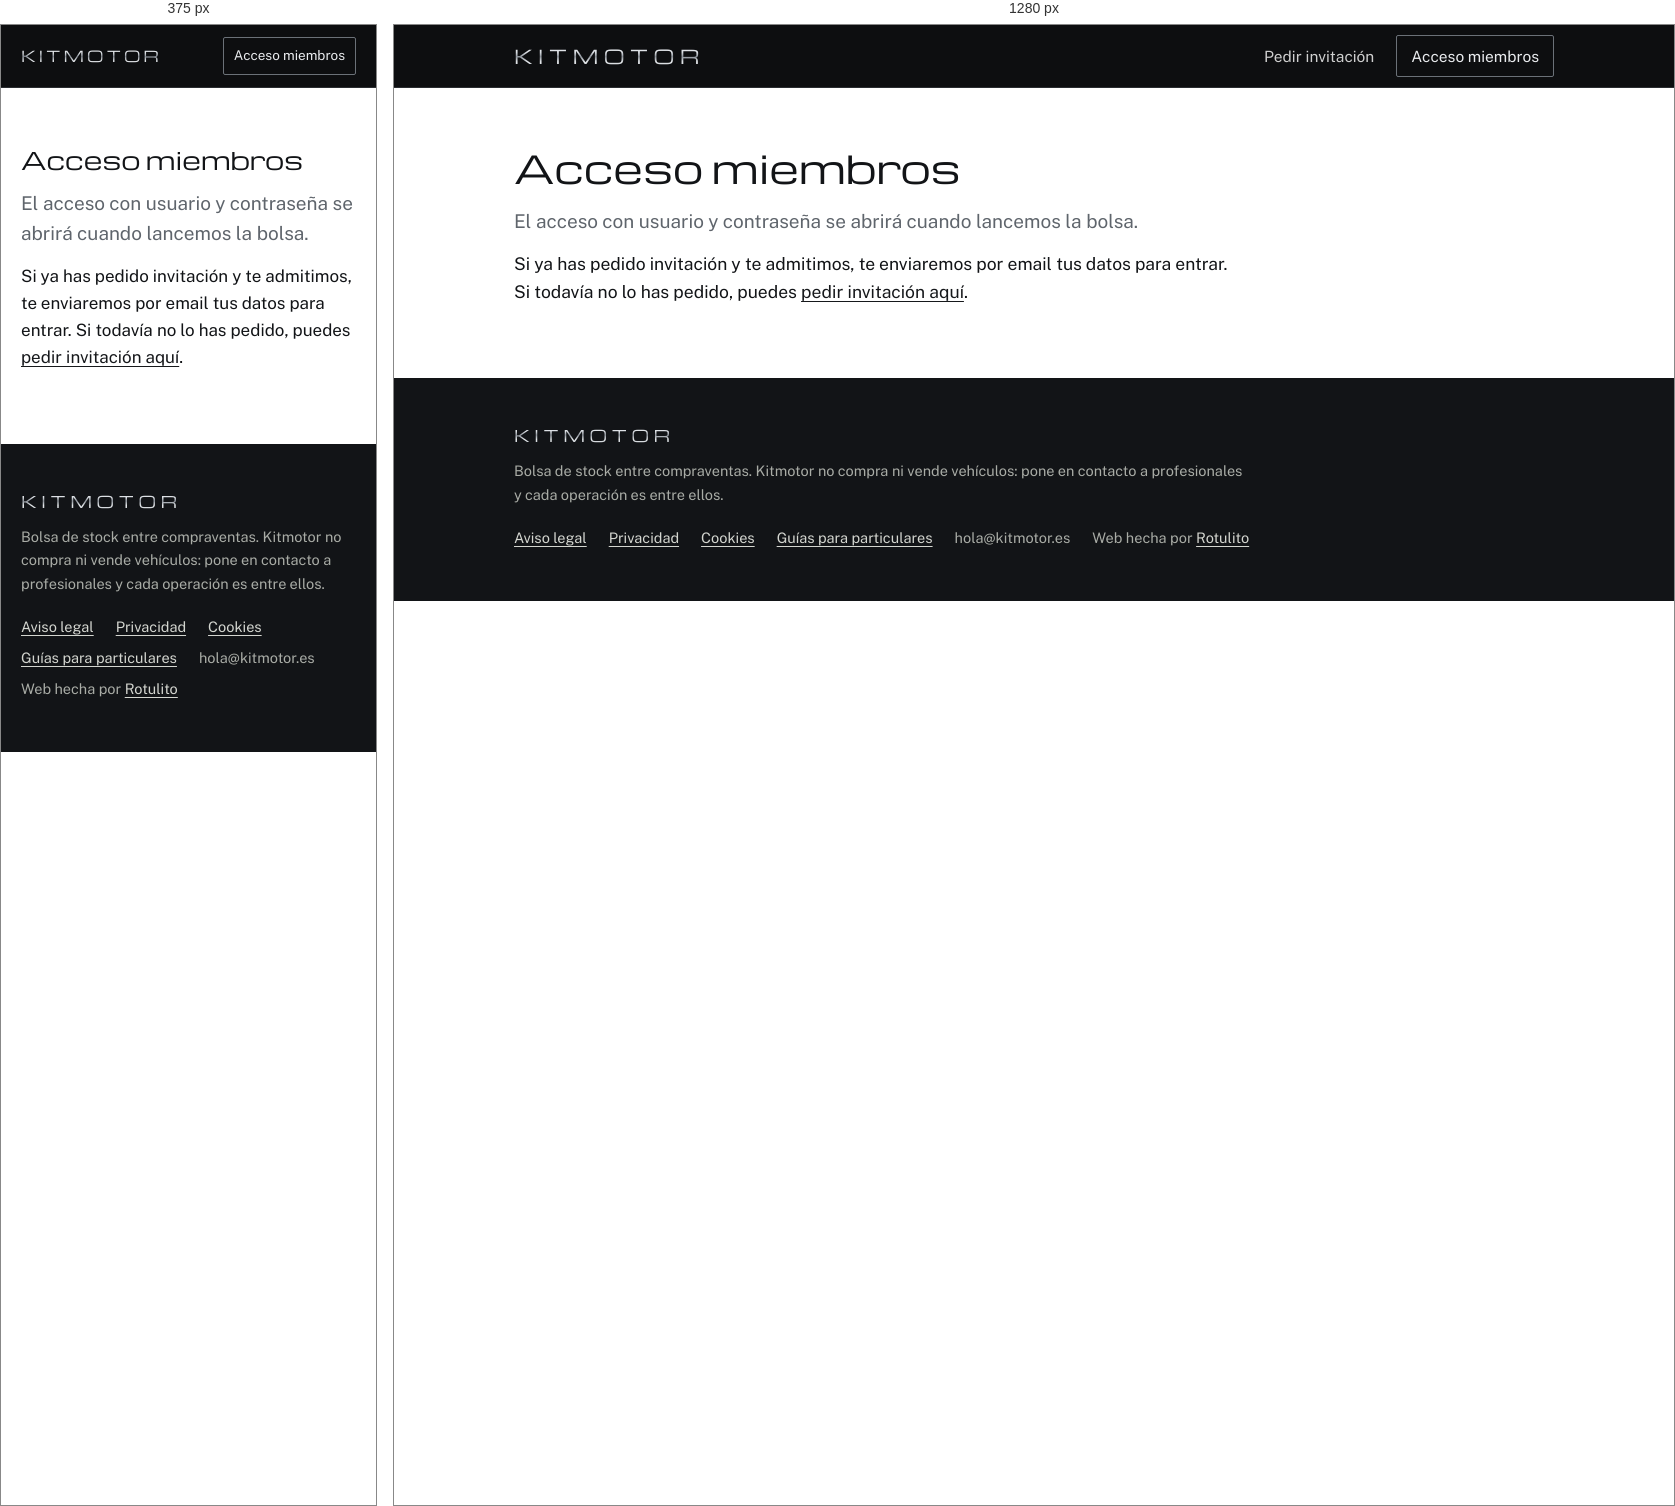
Rendered at 375 px and 1280 px, left to right.

<!-- file: acceso.html -->
<!doctype html>
<html lang="es">
<head>
<meta charset="utf-8">
<meta name="viewport" content="width=device-width,initial-scale=1,viewport-fit=cover">
<title>Acceso miembros · kitmotor.es</title>
<meta name="description" content="Acceso para miembros de la bolsa de stock de Kitmotor.">
<meta name="robots" content="noindex">
<link rel="canonical" href="https://www.kitmotor.es/acceso">
<meta property="og:title" content="Acceso miembros · kitmotor.es">
<meta property="og:description" content="Acceso para miembros de la bolsa de stock de Kitmotor.">
<meta property="og:type" content="website">
<meta property="og:url" content="https://www.kitmotor.es/acceso">
<meta property="og:locale" content="es_ES">
<meta property="og:image" content="https://www.kitmotor.es/og.png">
<meta property="og:image:width" content="1200">
<meta property="og:image:height" content="630">
<meta name="twitter:card" content="summary_large_image">
<link rel="icon" type="image/png" href="favicon.png">
<link rel="apple-touch-icon" href="apple-touch-icon.png">
<link rel="preload" href="fonts/michroma-latin-400-normal.woff2" as="font" type="font/woff2" crossorigin>
<link rel="stylesheet" href="style.css">

</head>
<body>
<header class="top"><div class="wrap">
  <a class="brand" href="./" aria-label="Kitmotor, inicio">KITMOTOR</a>
  <nav class="nav" aria-label="Principal"><a href="./#alta">Pedir invitación</a><a class="in" href="acceso">Acceso miembros</a></nav>
</div></header>
<main>
<div class="article"><div class="wrap"><div class="body">
  <h1>Acceso miembros</h1>
  <p class="intro">El acceso con usuario y contraseña se abrirá cuando lancemos la bolsa.</p>
  <p>Si ya has pedido invitación y te admitimos, te enviaremos por email tus datos para entrar. Si todavía no lo has pedido, puedes <a href="./#alta">pedir invitación aquí</a>.</p>
</div></div></div>
</main>
<footer><div class="wrap">
  <p class="fb">KITMOTOR</p>
  <p>Bolsa de stock entre compraventas. Kitmotor no compra ni vende vehículos: pone en contacto a profesionales y cada operación es entre ellos.</p>
  <p class="links"><a href="aviso-legal">Aviso legal</a><a href="privacidad">Privacidad</a><a href="cookies">Cookies</a><a href="guias/">Guías para particulares</a><span>hola@kitmotor.es</span><span>Web hecha por <a href="https://rotulito.com">Rotulito</a></span></p>
</div></footer>

</body>
</html>


/* @media block from style.css */
@media (max-width:760px){
  body{font-size:17px}
  .nav a:not(.in){display:none}
  .hero{padding:56px 0 64px}
  .hero .lead{font-size:18px}
  section.block{padding:52px 0}
  .two{grid-template-columns:1fr;gap:44px}
  .alta .f2{grid-template-columns:1fr}
  .alta .btn{justify-self:stretch;text-align:center}
  .stock th:nth-child(5),.stock td:nth-child(5),.stock th:nth-child(3),.stock td:nth-child(3){display:none}
  .stock .seal{font-size:18px}
}

/* @media block from style.css */
@media (max-width:760px){.brand{font-size:15px;letter-spacing:.2em}.nav a.in{font-size:13.5px;padding:7px 10px}}